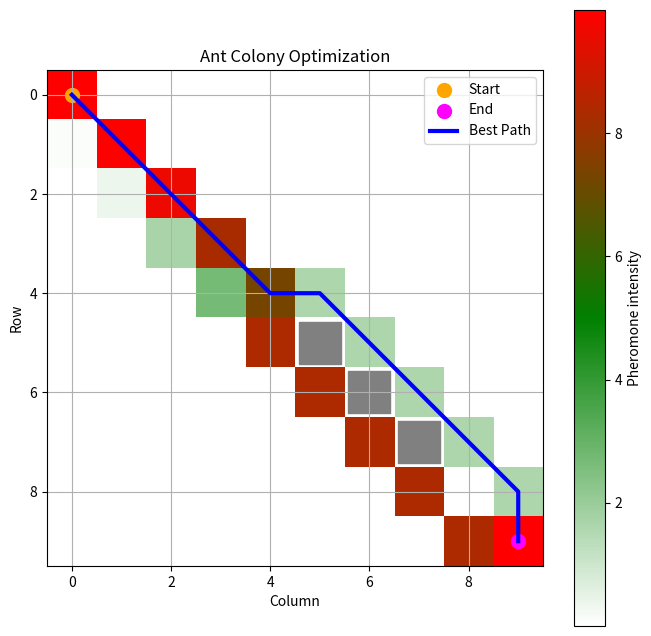

Write Python code to recreate this figure.
import numpy as np
import matplotlib.pyplot as plt
from matplotlib.colors import LinearSegmentedColormap

class AntColonyOptimization:
    def __init__(self, start, end, obstacles, grid_size=(10, 10), num_ants=10, evaporation_rate=0.1, alpha=0.1, beta=15):
        self.start = start
        self.end = end
        self.obstacles = obstacles
        self.grid_size = grid_size
        self.num_ants = num_ants
        self.evaporation_rate = evaporation_rate
        self.alpha = alpha
        self.beta = beta
        self.pheromones = np.ones(grid_size)
        self.best_path = None

    def _get_neighbors(self, position):
        pos_x, pos_y = position
        neighbors = []
        for i in range(-1, 2):
            for j in range(-1, 2):
                new_x, new_y = pos_x + i, pos_y + j
                if (0 <= new_x < self.grid_size[0] and 0 <= new_y < self.grid_size[1] and
                        (new_x, new_y) != position and (new_x, new_y) not in self.obstacles):
                    neighbors.append((new_x, new_y))
        return neighbors

    def _select_next_position(self, position, visited):
        neighbors = self._get_neighbors(position)
        probabilities = []
        total = 0
        for neighbor in neighbors:
            if neighbor not in visited:
                pheromone = self.pheromones[neighbor[1], neighbor[0]]
                heuristic = 1 / (np.linalg.norm(np.array(neighbor) - np.array(self.end)) + 0.1)
                probabilities.append((neighbor, pheromone ** self.alpha * heuristic ** self.beta))
                total += pheromone ** self.alpha * heuristic ** self.beta
        if not probabilities:
            return None
        probabilities = [(pos, prob / total) for pos, prob in probabilities]
        selected = np.random.choice(len(probabilities), p=[prob for pos, prob in probabilities])
        return probabilities[selected][0]

    def _evaporate_pheromones(self):
        self.pheromones *= (1 - self.evaporation_rate)

    def _deposit_pheromones(self, path):
        for position in path:
            self.pheromones[position[1], position[0]] += 1

    def find_best_path(self, num_iterations):
        for _ in range(num_iterations):
            all_paths = []
            for _ in range(self.num_ants):
                current_position = self.start
                path = [current_position]
                while current_position != self.end:
                    next_position = self._select_next_position(current_position, path)
                    if next_position is None:
                        break
                    path.append(next_position)
                    current_position = next_position
                all_paths.append((path, sum(self.pheromones[pos[1], pos[0]] for pos in path)))
            all_paths.sort(key=lambda x: (len(x[0]), -x[1]))
            best_path = all_paths[0][0]

            self._evaporate_pheromones()
            self._deposit_pheromones(best_path)

            if self.best_path is None or len(best_path) <= len(self.best_path):
                self.best_path = best_path

    def plot(self):
        cmap = LinearSegmentedColormap.from_list('pheromone', ['white', 'green', 'red'])
        plt.figure(figsize=(8, 8))
        plt.imshow(self.pheromones, cmap=cmap, vmin=np.min(self.pheromones), vmax=np.max(self.pheromones))
        plt.colorbar(label='Pheromone intensity')
        plt.scatter(self.start[0], self.start[1], color='orange', label='Start', s=100)
        plt.scatter(self.end[0], self.end[1], color='magenta', label='End', s=100)
        for obstacle in self.obstacles:
            plt.scatter(obstacle[0], obstacle[1], color='gray', s=900, marker='s')
        if self.best_path:
            path_x, path_y = zip(*self.best_path)
            plt.plot(path_x, path_y, color='blue', label='Best Path', linewidth=3)
        plt.xlabel('Column')
        plt.ylabel('Row')
        plt.title('Ant Colony Optimization')
        plt.legend()
        plt.grid(True)
        plt.show()

def study_case_1():
    print("Best path: ", aco.best_path)

def study_case_2():
    print("Best path: ", aco.best_path)

if __name__ == '__main__':
    # Define the start, end, and obstacles
    start = (0, 0)
    end = (9, 9)
    obstacles = [(5, 5), (6, 6), (7, 7)]

    # Create an instance of AntColonyOptimization
    aco = AntColonyOptimization(start, end, obstacles)

    # Find the best path
    aco.find_best_path(num_iterations=100)
    
    # Plot the results
    aco.plot()

    # Now you can call your study cases
    #study_case_1()
    study_case_2()
